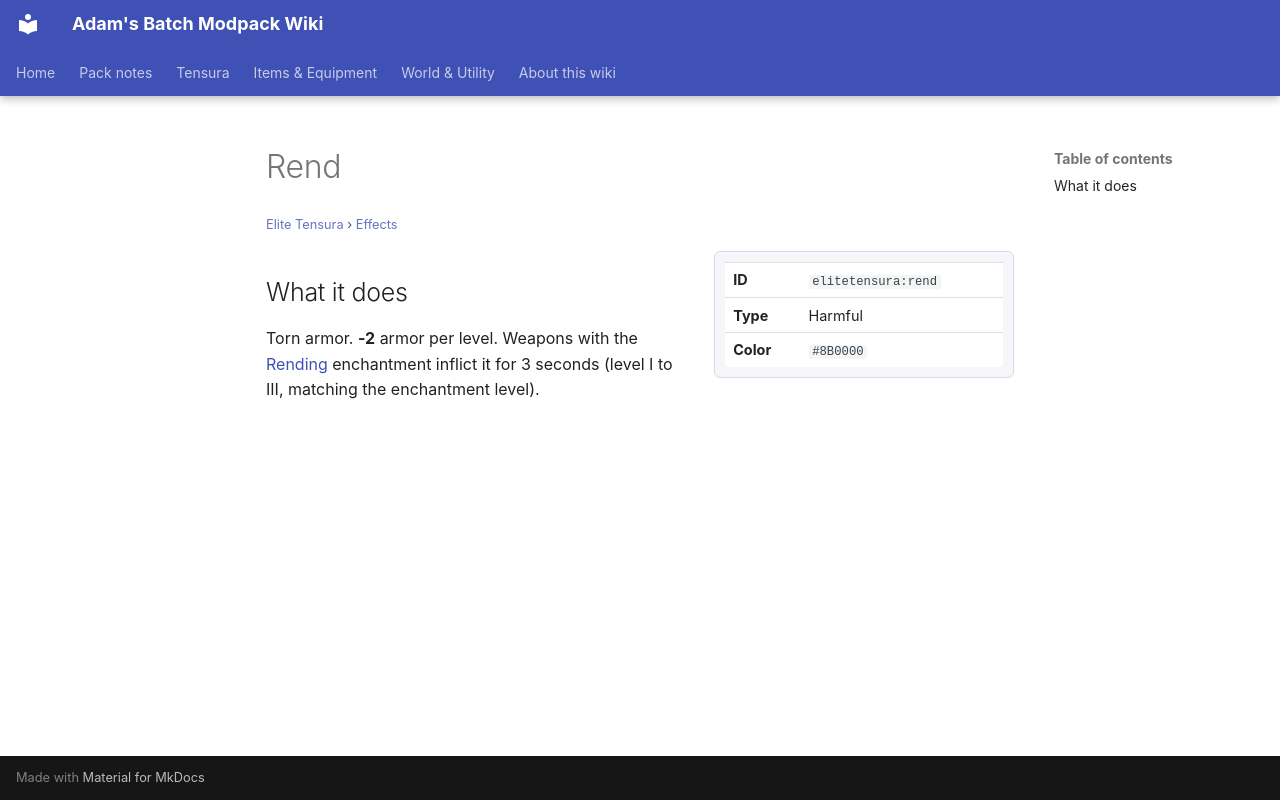

repository: Proteus-Nell/Adams-Batch-MC-Modpack-Wiki · page: elite-tensura/effects/rend/index.html · generator: mkdocs

# Rend

<small>[Elite Tensura](../index.md) &rsaquo; [Effects](index.md)</small>

<div class="infobox" markdown>

| | |
|---|---|
| **ID** | `elitetensura:rend` |
| **Type** | Harmful |
| **Color** | `#8B0000` |

</div>

## What it does

Torn armor. **-2** armor per level. Weapons with the [Rending](../enchantments/rending.md) enchantment inflict it for 3 seconds (level I to III, matching the enchantment level).
